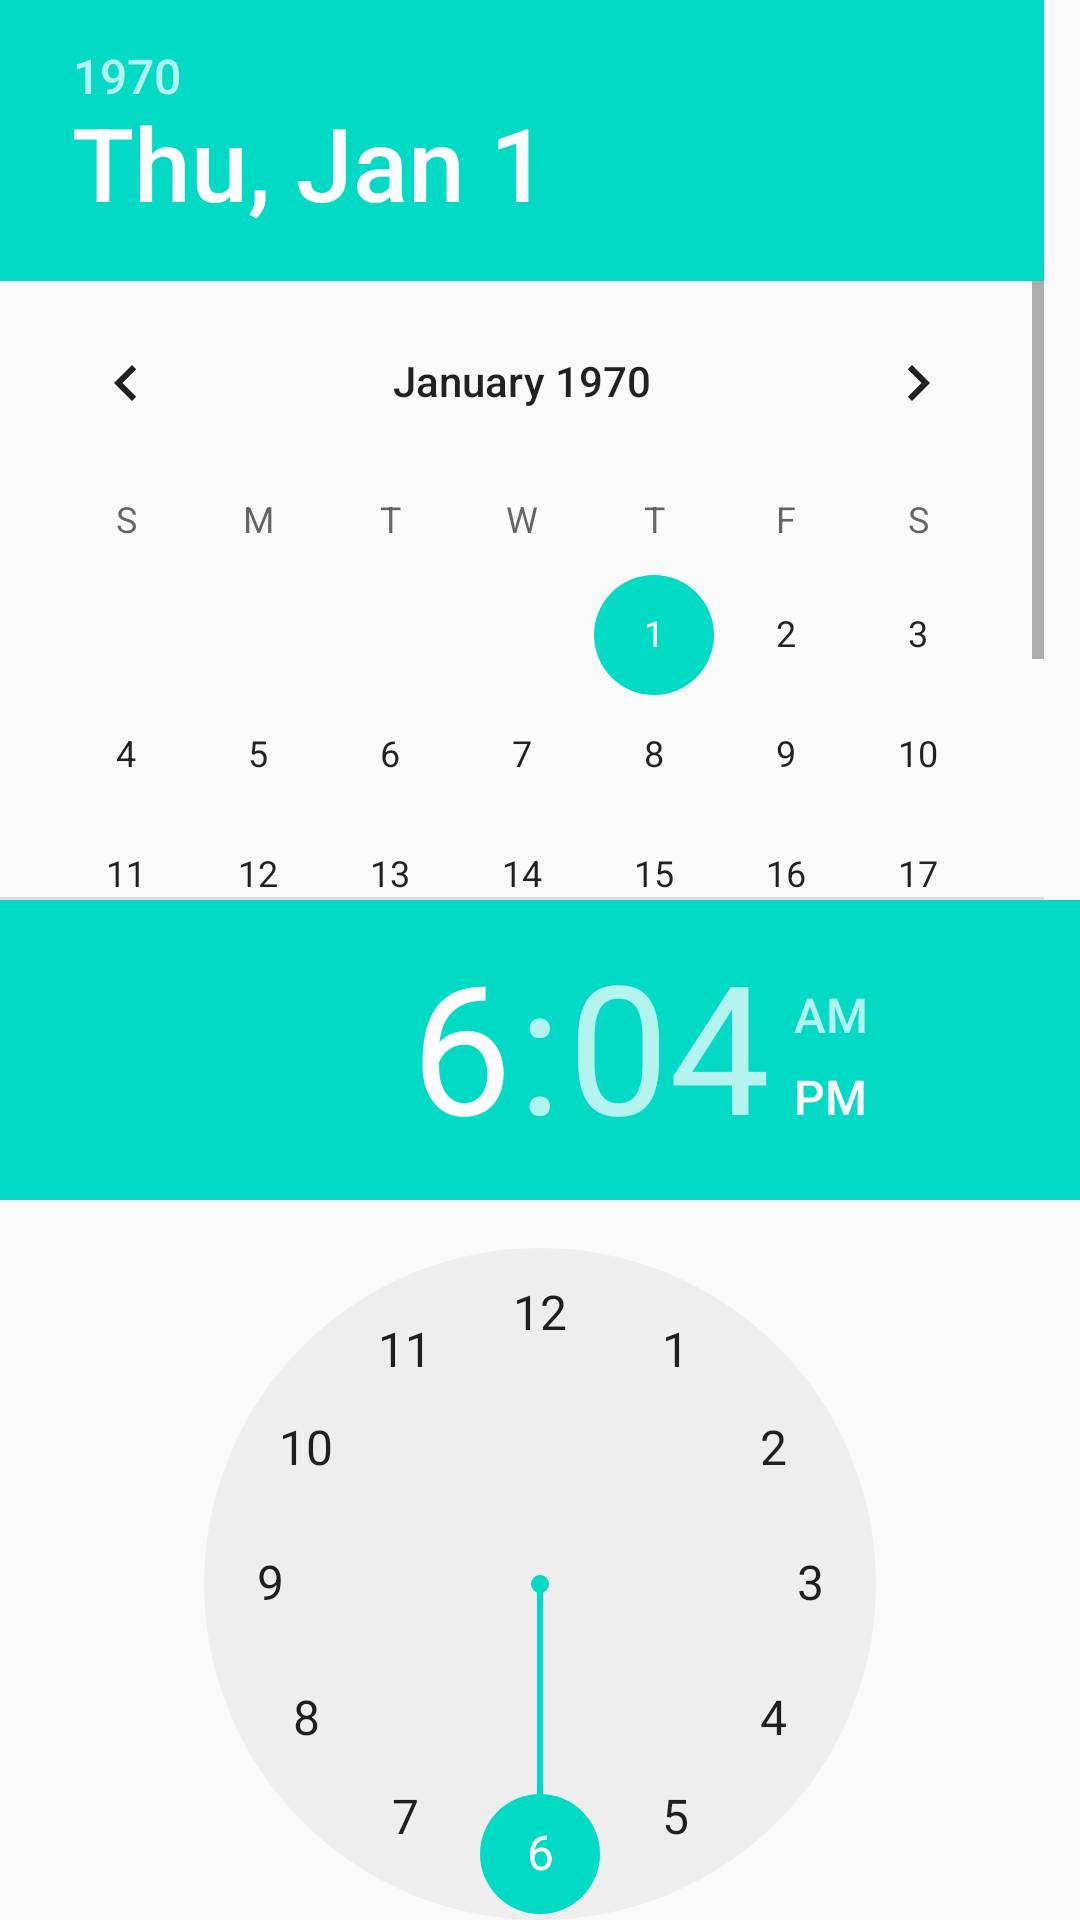

Reconstruct the res/layout file that produces this screen, plus the resources it refers to.
<!-- AndroidManifest.xml: application theme AppTheme -->
<!-- res/layout/activity_datepicker.xml -->
<?xml version="1.0" encoding="utf-8"?>
<RelativeLayout xmlns:android="http://schemas.android.com/apk/res/android"
    xmlns:app="http://schemas.android.com/apk/res-auto"
    xmlns:tools="http://schemas.android.com/tools"
    android:layout_width="match_parent"
    android:layout_height="match_parent"
    tools:ignore="MissingConstraints">

    <DatePicker
        android:id="@+id/datePicker"
        android:layout_width="match_parent"
        android:layout_height="300dp"
        android:layout_alignParentLeft="true"
        android:layout_alignParentTop="true" />

    <TimePicker
        android:id="@+id/timePicker"
        android:layout_width="wrap_content"
        android:layout_height="wrap_content"
        android:layout_centerHorizontal="true"
        android:layout_below="@+id/datePicker"
        android:layout_alignLeft="@+id/datePicker"/>
</RelativeLayout>
<!-- resources referenced by this layout -->
<resources>
  <style name="AppTheme" parent="Theme.AppCompat.Light.DarkActionBar">
          
          <item name="colorPrimary">@color/colorPrimary</item>
          <item name="colorPrimaryDark">@color/colorPrimaryDark</item>
          <item name="colorAccent">@color/colorAccent</item>
          
          <item name="windowActionBar">false</item>
          <item name="windowNoTitle">true</item>
      </style>
  <!-- not gathered from this repository: default colours our renderer supplied (Android Studio template values) -->
  <color name="colorPrimary">#FF6200EE</color>
  <color name="colorPrimaryDark">#FF3700B3</color>
  <color name="colorAccent">#FF03DAC5</color>
</resources>
